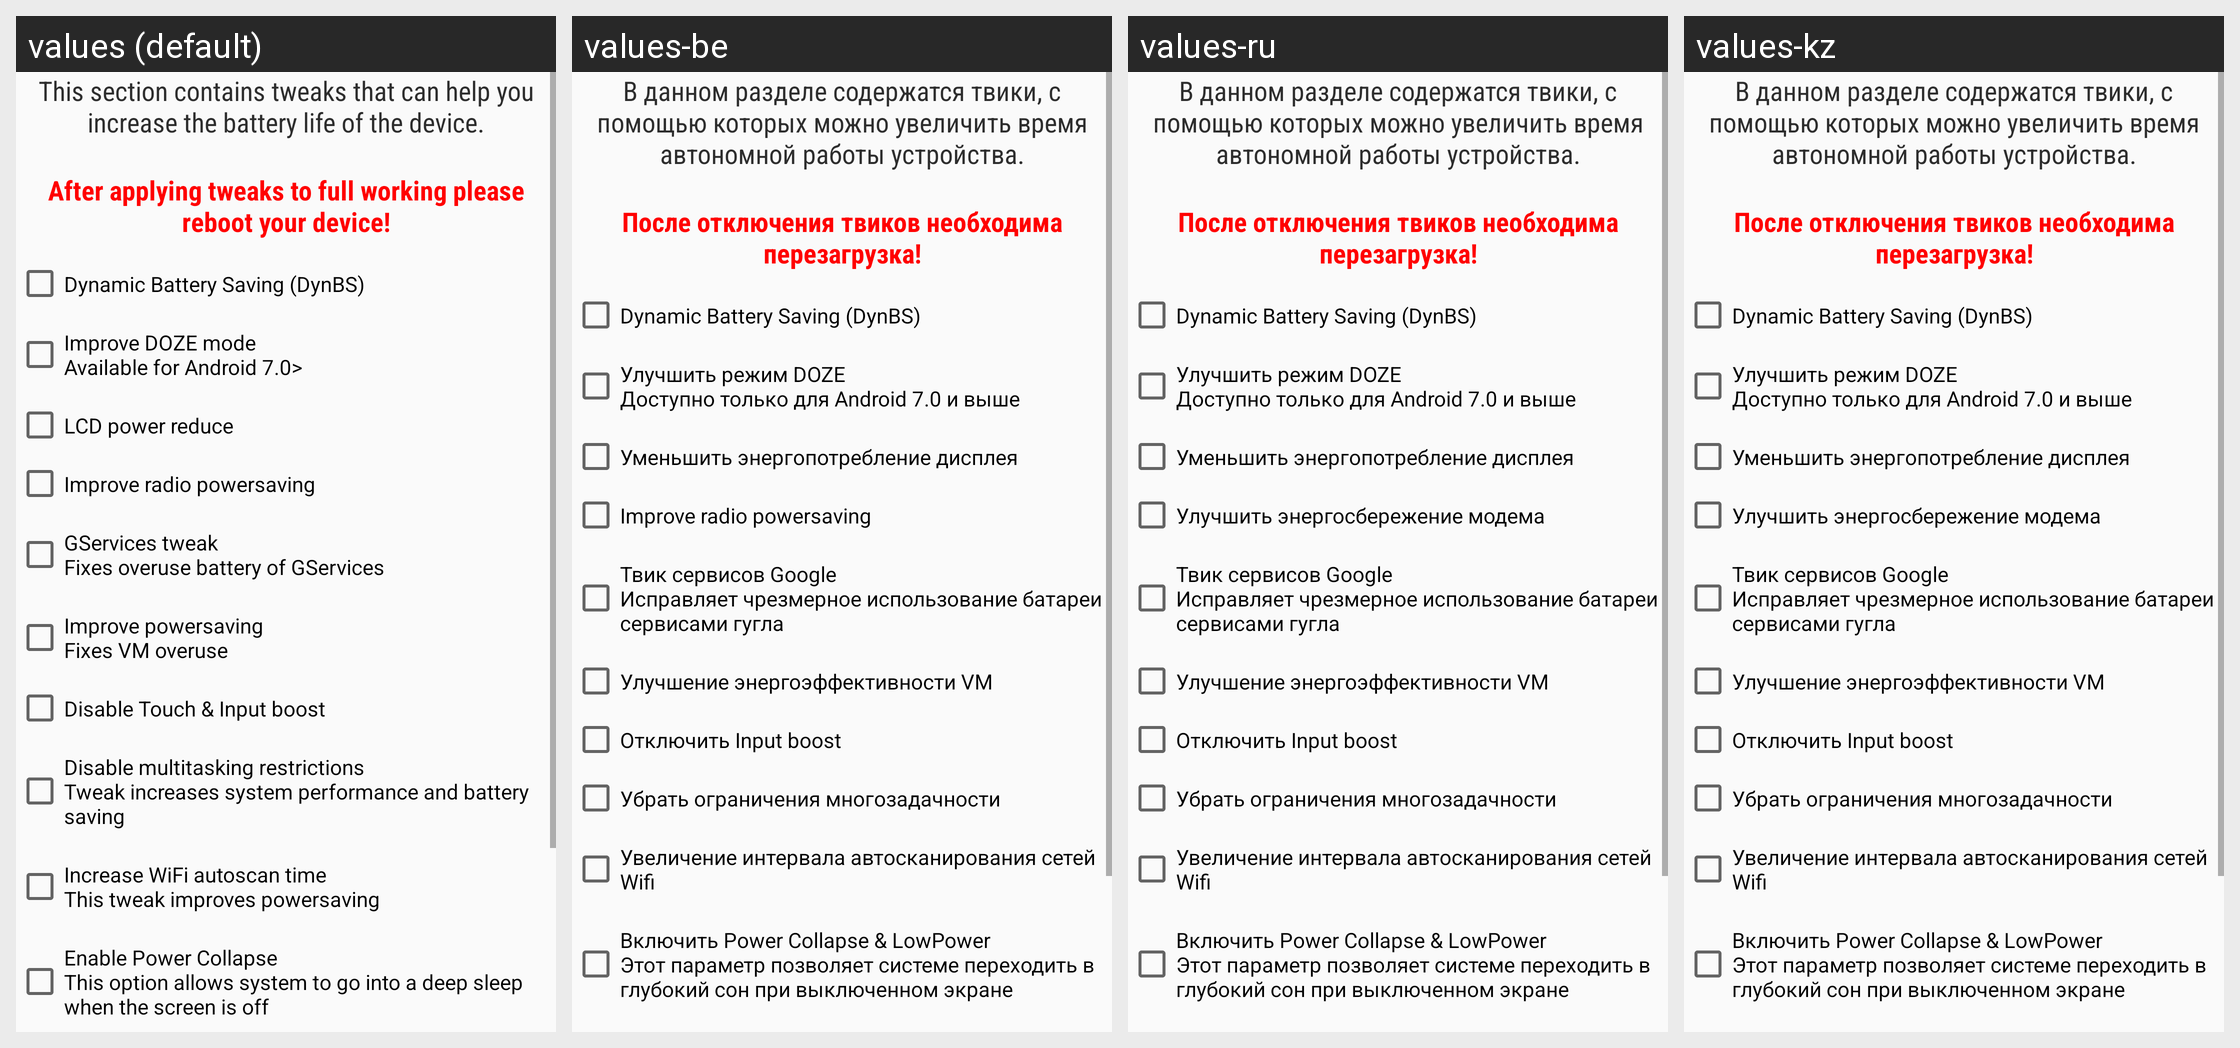

The same Android screen rendered under several of its app's locales, left to right. List the strings drawn on it with the default value and each locale's translation.
Android screen res/layout/battery_tweaks.xml rendered under 4 locales, left to right: values (default), values-be, values-ru, values-kz. Device: Nexus 5 (rendered at 1080×1920; each locale shown at half size, 540×960, under a caption strip naming it); theme AppTheme.Light.
Other locales in the repository, not shown: values-uk.
Strings drawn on this screen, with the default value and each locale's value (text and hints the layout hard-codes, and strings that could not be matched under every locale, appear in the picture but are not listed):

batterysection
  values: This section contains tweaks that can help you increase the battery life of the device.
      
  values-be: В данном разделе содержатся твики, с помощью которых можно увеличить время автономной работы устройства.
      
  values-ru: В данном разделе содержатся твики, с помощью которых можно увеличить время автономной работы устройства.
      
  values-kz: В данном разделе содержатся твики, с помощью которых можно увеличить время автономной работы устройства.
      

nowe
  values: After applying tweaks to full working please reboot your device!
  values-be: После отключения твиков необходима перезагрузка!
  values-ru: После отключения твиков необходима перезагрузка!
  values-kz: После отключения твиков необходима перезагрузка!

d2017
  values: Dynamic Battery Saving (DynBS)
  values-be: Dynamic Battery Saving (DynBS)
  values-ru: Dynamic Battery Saving (DynBS)
  values-kz: Dynamic Battery Saving (DynBS)

dozename
  values: Improve DOZE mode
      Available for Android 7.0>
  values-be: Улучшить режим DOZE
      Доступно только для Android 7.0 и выше
  values-ru: Улучшить режим DOZE
      Доступно только для Android 7.0 и выше
  values-kz: Улучшить режим DOZE
      Доступно только для Android 7.0 и выше

lcdname
  values: LCD power reduce
  values-be: Уменьшить энергопотребление дисплея
  values-ru: Уменьшить энергопотребление дисплея
  values-kz: Уменьшить энергопотребление дисплея

radiobat
  values: Improve radio powersaving
  values-be: Improve radio powersaving  [not translated; the default value is used]
  values-ru: Улучшить энергосбережение модема
  values-kz: Улучшить энергосбережение модема

firstbatterytweak
  values: GServices tweak
      Fixes overuse battery of GServices
  values-be: Твик сервисов Google 
      Исправляет чрезмерное использование батареи сервисами гугла
  values-ru: Твик сервисов Google 
      Исправляет чрезмерное использование батареи сервисами гугла
  values-kz: Твик сервисов Google 
      Исправляет чрезмерное использование батареи сервисами гугла

secondbatterytweak
  values: Improve powersaving
      Fixes VM overuse
  values-be: Улучшение энергоэффективности VM
  values-ru: Улучшение энергоэффективности VM
  values-kz: Улучшение энергоэффективности VM

bosstdisable
  values: Disable Touch & Input boost
  values-be: Отключить Input boost
  values-ru: Отключить Input boost
  values-kz: Отключить Input boost

mnogozadachndestrics
  values: Disable multitasking restrictions
      Tweak increases system performance and battery saving
  values-be: Убрать ограничения многозадачности
  values-ru: Убрать ограничения многозадачности
  values-kz: Убрать ограничения многозадачности

thirdbatterytweak
  values: Increase WiFi autoscan time
      This tweak improves powersaving
  values-be: Увеличение интервала автосканирования сетей Wifi
  values-ru: Увеличение интервала автосканирования сетей Wifi
  values-kz: Увеличение интервала автосканирования сетей Wifi

fifthbatterytweak
  values: Enable Power Collapse
      This option allows system to go into a deep sleep when the screen is off
  values-be: Включить Power Collapse & LowPower
      Этот параметр позволяет системе переходить в глубокий сон при выключенном экране
  values-ru: Включить Power Collapse & LowPower
      Этот параметр позволяет системе переходить в глубокий сон при выключенном экране
  values-kz: Включить Power Collapse & LowPower
      Этот параметр позволяет системе переходить в глубокий сон при выключенном экране
